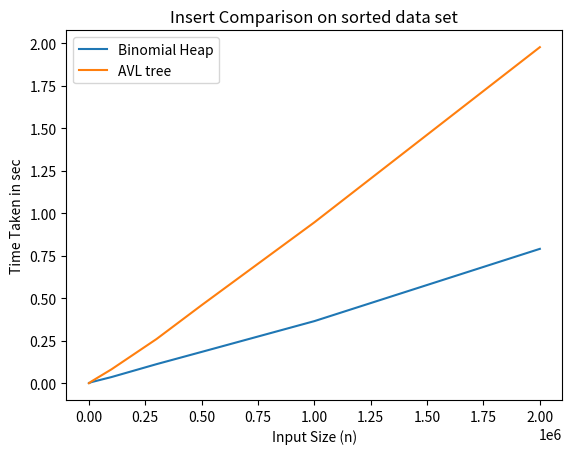

Python code for this plot:
import matplotlib.pyplot as plt 

# line 1 points 
x1 = [50,100,1000,10000,100000,300000,500000,1000000,2000000] 
y1 = [0.000112,0.000069,0.000585,0.00599,0.036,0.112,0.184,0.365,0.790] 
# plotting the line 1 points 
plt.plot(x1, y1, label = "Binomial Heap") 

# line 2 points 
x2 = [50,100,1000,10000,100000,300000,500000,1000000,2000000]  
y2 =  [0.000072,0.000107,0.000471,0.00953,0.0815,0.2599,0.459,0.946,1.976]
# plotting the line 2 points 
plt.plot(x2, y2, label = "AVL tree") 



# naming the x axis 
plt.xlabel('Input Size (n)') 
# naming the y axis 
plt.ylabel('Time Taken in sec') 
# giving a title to my graph 
plt.title('Insert Comparison on sorted data set') 

# show a legend on the plot 
plt.legend() 

# function to show the plot 
plt.show() 
